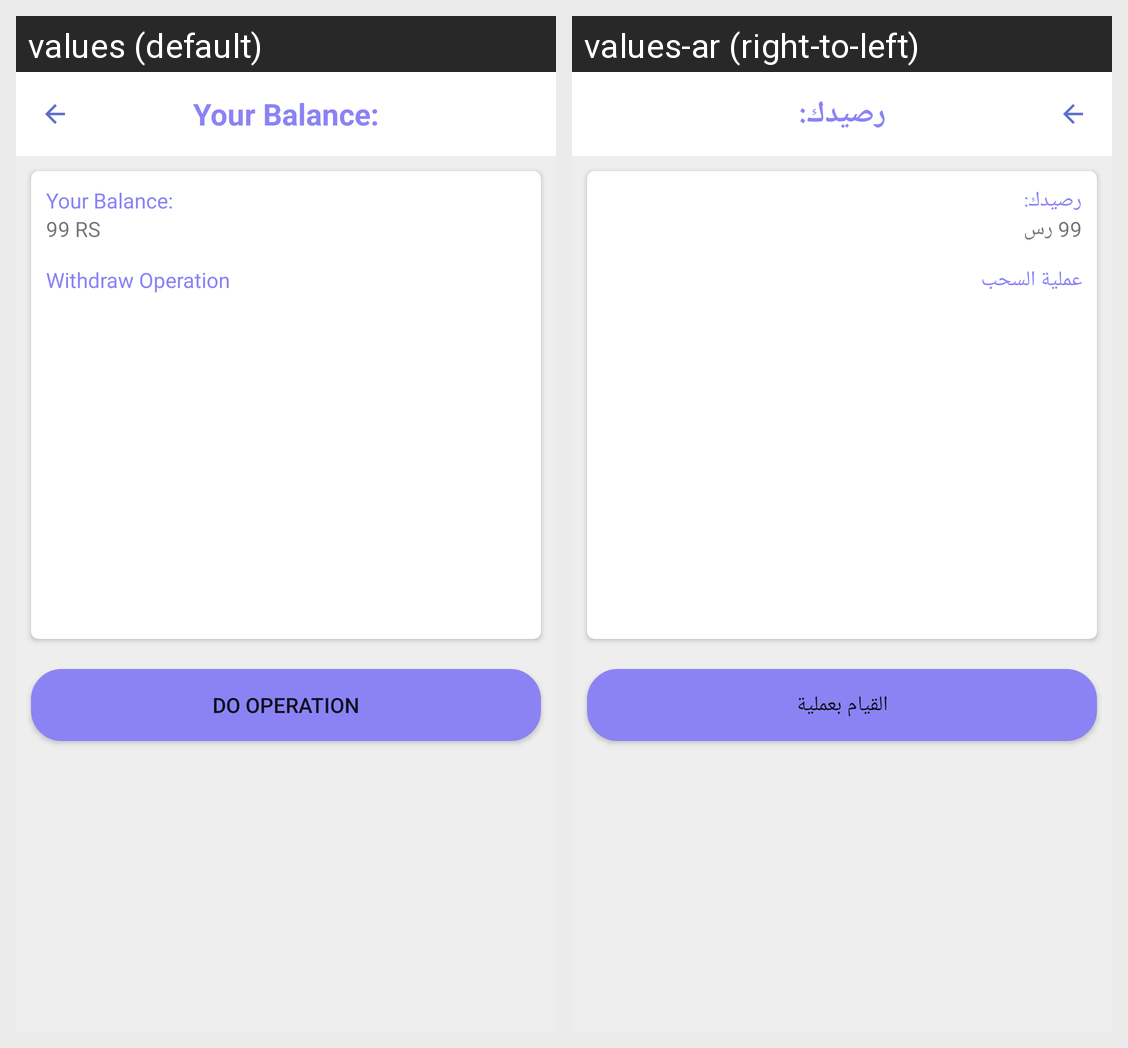

The Android screen above is rendered under two locales of the same app. Produce the string resources it draws, with the default and per-locale values.
Android screen res/layout/activity_balance.xml rendered under 2 locales, left to right: values (default), values-ar (right-to-left). Device: Nexus 5 (rendered at 1080×1920; each locale shown at half size, 540×960, under a caption strip naming it); theme AppTheme.
Strings drawn on this screen, with the default value and each locale's value (text and hints the layout hard-codes, and strings that could not be matched under every locale, appear in the picture but are not listed):

your_balance
  values: Your Balance:
  values-ar: رصيدك:

your_balance_value
  values: 99 RS
  values-ar: 99 رس

withdraw
  values: Withdraw Operation
  values-ar: عملية السحب

withdraw_operation
  values: Do Operation
  values-ar: القيام بعملية
